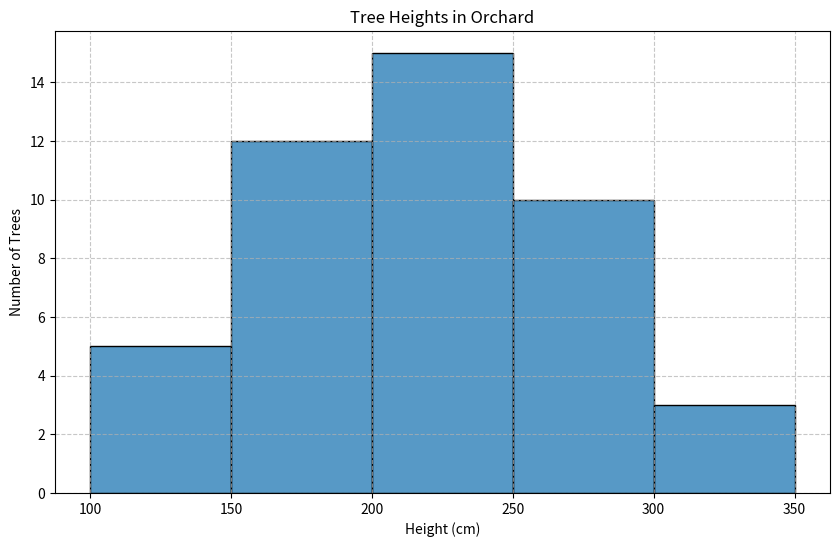

The script that saved this image:
import seaborn as sns
import matplotlib.pyplot as plt
import numpy as np

# Generate data points based on assumed frequencies
heights = (np.array([125] * 5 + [175] * 12 + [225] * 15 + [275] * 10 + [325] * 3))
bins = [100, 150, 200, 250, 300, 350]

# Create histogram with seaborn styling
plt.figure(figsize=(10, 6))
sns.histplot(data=heights, bins=bins, edgecolor='black')
plt.title('Tree Heights in Orchard')
plt.xlabel('Height (cm)')
plt.ylabel('Number of Trees')
plt.xticks(bins)
plt.grid(True, linestyle='--', alpha=0.7)
plt.show()
